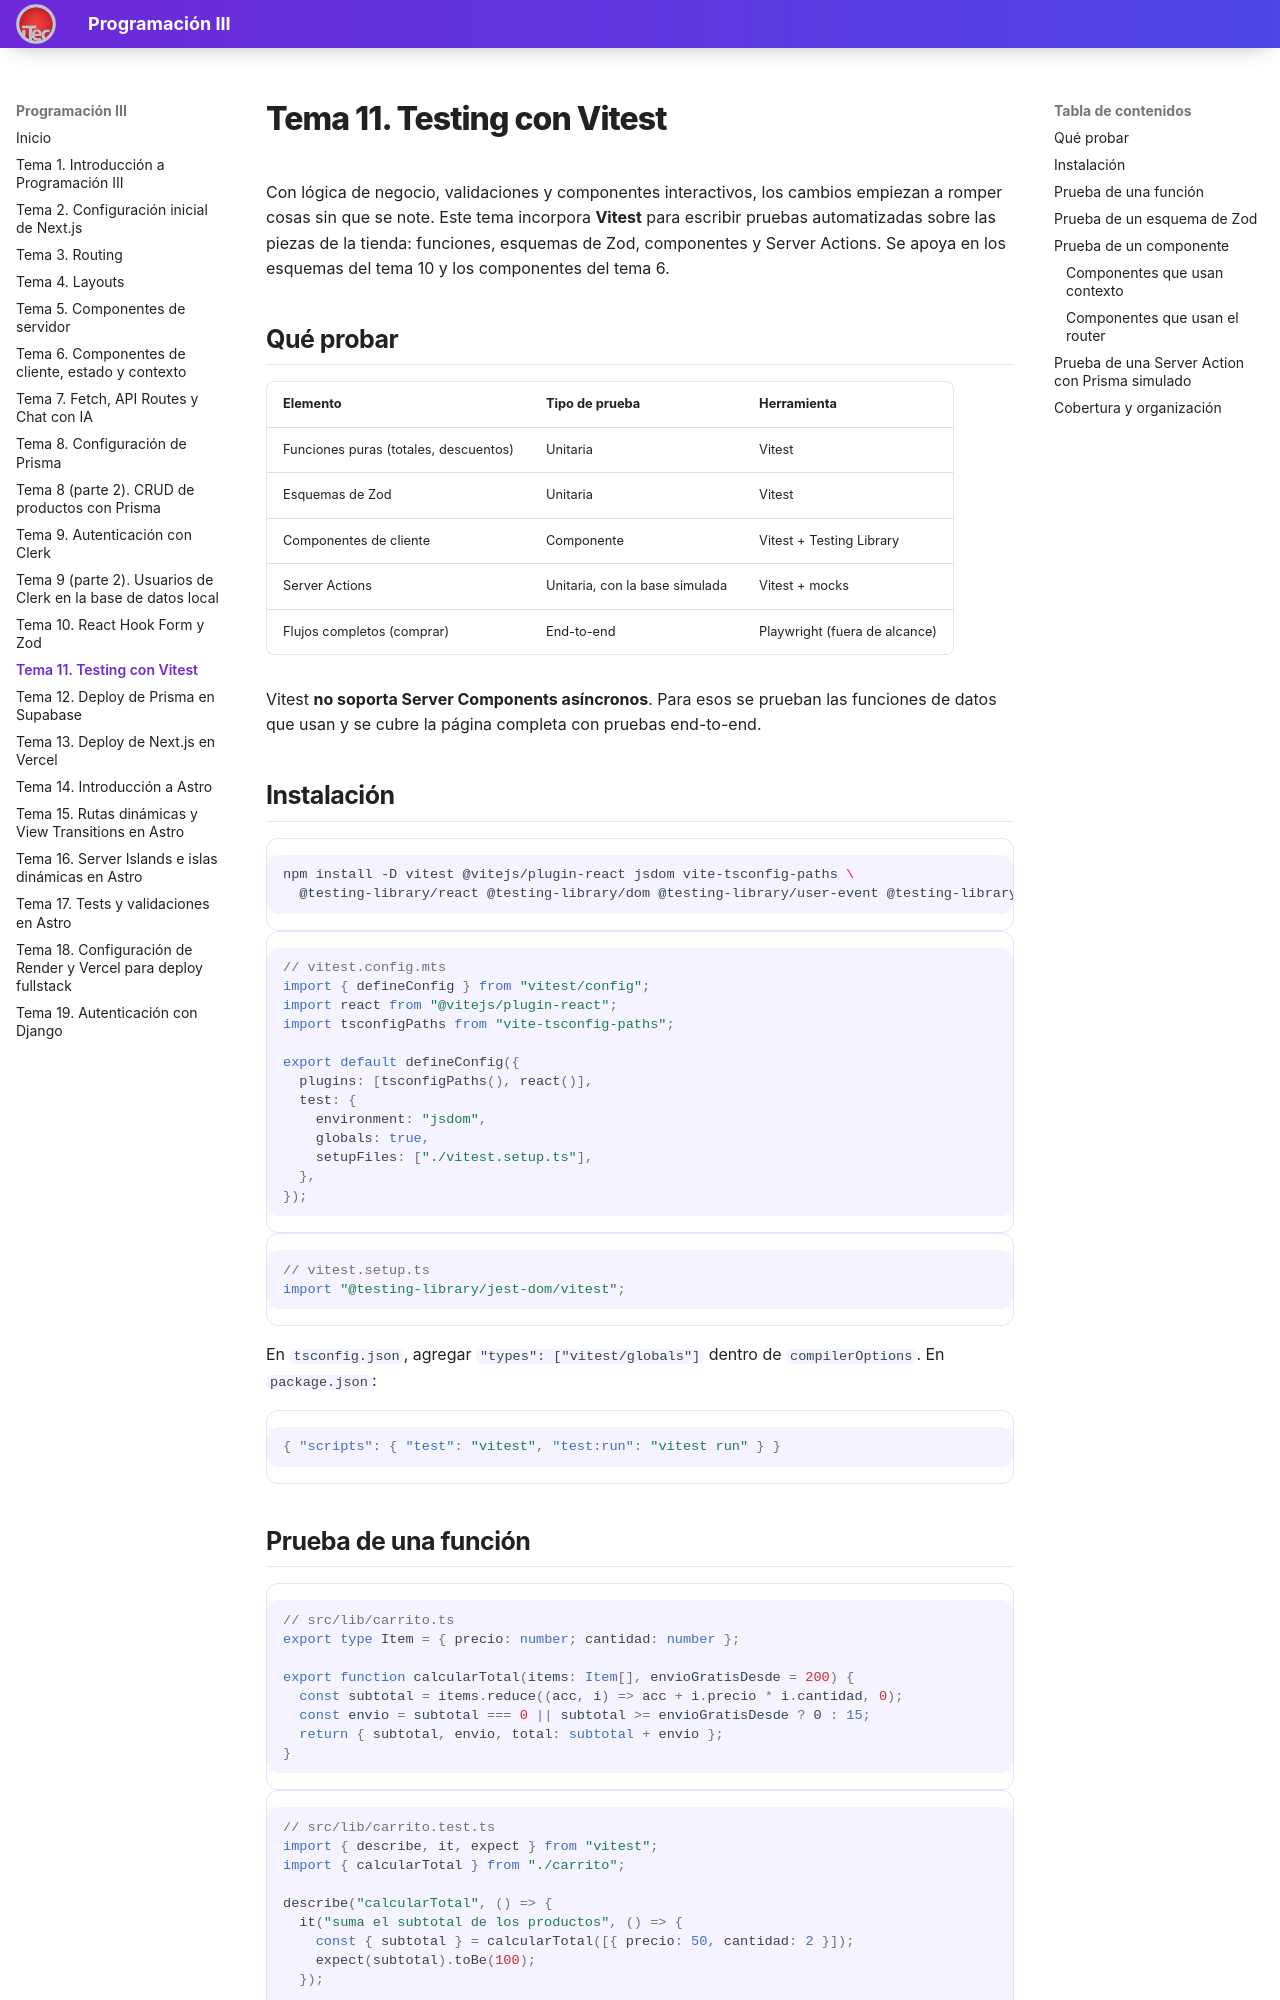

repository: valentinoarballo/documentacion-tercero · page: tema11/index.html · generator: mkdocs

# Tema 11. Testing con Vitest

Con lógica de negocio, validaciones y componentes interactivos, los cambios empiezan a romper cosas sin que se note. Este tema incorpora **Vitest** para escribir pruebas automatizadas sobre las piezas de la tienda: funciones, esquemas de Zod, componentes y Server Actions. Se apoya en los esquemas del tema 10 y los componentes del tema 6.

## Qué probar

| Elemento | Tipo de prueba | Herramienta |
|----------|----------------|-------------|
| Funciones puras (totales, descuentos) | Unitaria | Vitest |
| Esquemas de Zod | Unitaria | Vitest |
| Componentes de cliente | Componente | Vitest + Testing Library |
| Server Actions | Unitaria, con la base simulada | Vitest + mocks |
| Flujos completos (comprar) | End-to-end | Playwright (fuera de alcance) |

Vitest **no soporta Server Components asíncronos**. Para esos se prueban las funciones de datos que usan y se cubre la página completa con pruebas end-to-end.

## Instalación

```bash
npm install -D vitest @vitejs/plugin-react jsdom vite-tsconfig-paths \
  @testing-library/react @testing-library/dom @testing-library/user-event @testing-library/jest-dom
```

```ts
// vitest.config.mts
import { defineConfig } from "vitest/config";
import react from "@vitejs/plugin-react";
import tsconfigPaths from "vite-tsconfig-paths";

export default defineConfig({
  plugins: [tsconfigPaths(), react()],
  test: {
    environment: "jsdom",
    globals: true,
    setupFiles: ["./vitest.setup.ts"],
  },
});
```

```ts
// vitest.setup.ts
import "@testing-library/jest-dom/vitest";
```

En `tsconfig.json`, agregar `"types": ["vitest/globals"]` dentro de `compilerOptions`. En `package.json`:

```json
{ "scripts": { "test": "vitest", "test:run": "vitest run" } }
```
